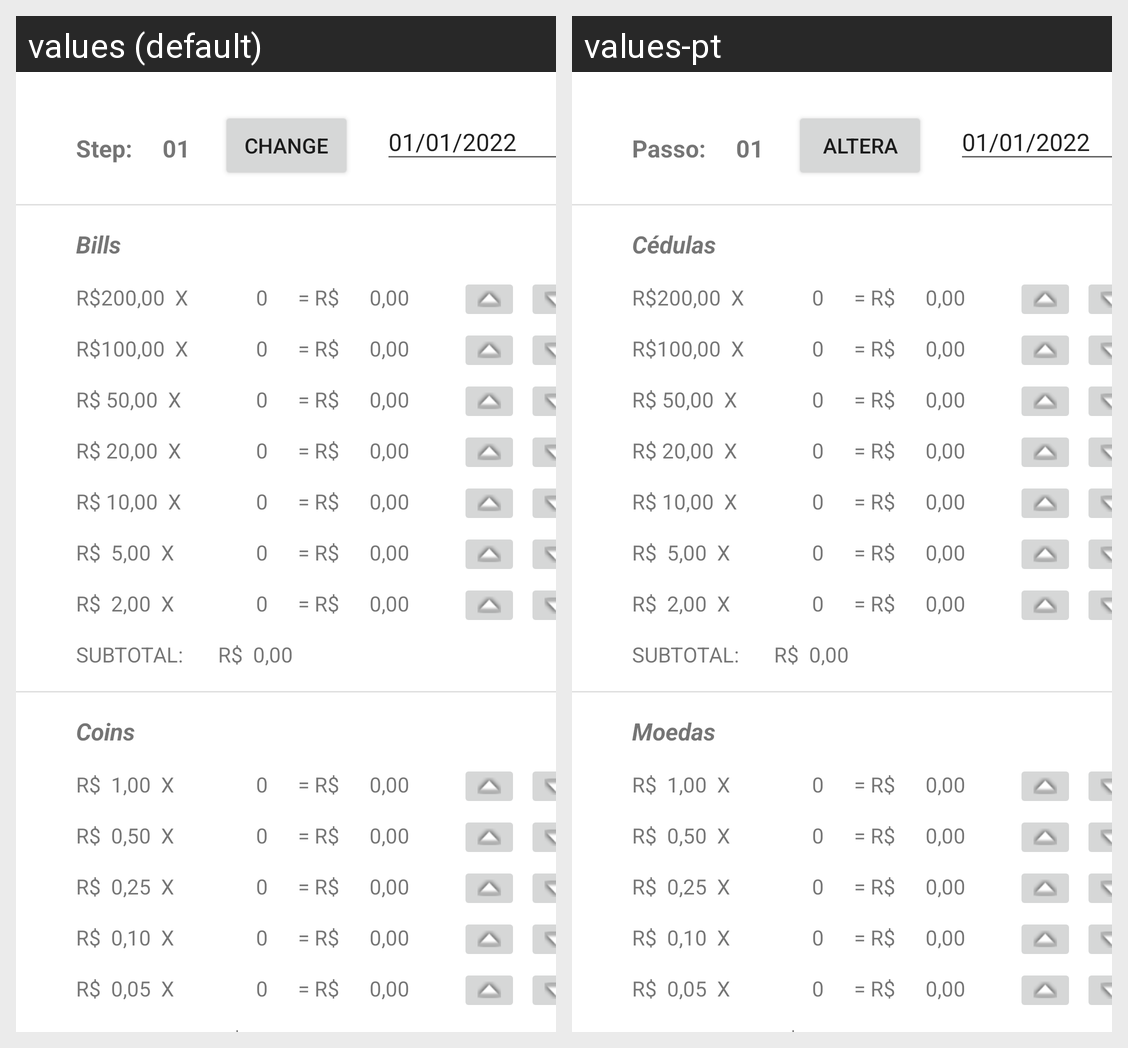

The same Android screen rendered under two of its app's locales, left to right. List the strings drawn on it with the default value and each locale's translation.
Android screen res/layout/activity_main.xml rendered under 2 locales, left to right: values (default), values-pt. Device: Nexus 5 (rendered at 1080×1920; each locale shown at half size, 540×960, under a caption strip naming it); theme Theme.SumOfDonations.
Strings drawn on this screen, with the default value and each locale's value (text and hints the layout hard-codes, and strings that could not be matched under every locale, appear in the picture but are not listed):

step_name
  values: Step:
  values-pt: Passo:

bills_name
  values: Bills
  values-pt: Cédulas

coins_name
  values: Coins
  values-pt: Moedas

btnChange_name
  values: CHANGE
  values-pt: ALTERA
